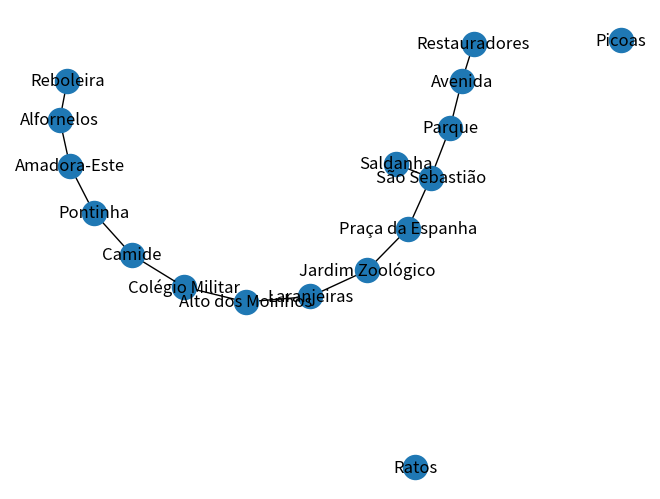

Reproduce this figure in Python.
# Código realizado no Colab
# Crie um gráfico baseado na imagem do material com pelo menos 15 pontos do grafo

# Bibliotecas
import networkx as nx
import matplotlib.pyplot as plt
import numpy as np

G = nx.Graph()

nodes_list = [
    "Reboleira", "Alfornelos", "Amadora-Este", "Pontinha", "Camide", "Colégio Militar",
    "Alto dos Moinhos", "Jardim Zoológico", "Laranjeiras", "Praça da Espanha", "São Sebastião",
    "Saldanha", "Parque", "Avenida", "Restauradores", "Picoas", "Ratos"
    ]

G.add_nodes_from(nodes_list)

edges_lists = [
    ("Reboleira", "Alfornelos"), ("Alfornelos", "Amadora-Este"), ("Amadora-Este", "Pontinha"),
    ("Pontinha", "Camide"), ("Camide", "Colégio Militar"), ("Colégio Militar", "Alto dos Moinhos"),
    ("Alto dos Moinhos", "Laranjeiras"), ("Laranjeiras", "Jardim Zoológico"), ("Jardim Zoológico", "Praça da Espanha"),
    ("Praça da Espanha", "São Sebastião"), ("São Sebastião", "Saldanha"), ("São Sebastião", "Parque"),
    ("Parque", "Avenida"), ("Avenida", "Restauradores")
]

G.add_edges_from(edges_lists)

V = list(G.nodes)
print("V = "+ str(V))

A = list(G.edges)
print("A = " + str(A))

nx.draw(G, with_labels=True)
plt.show()
